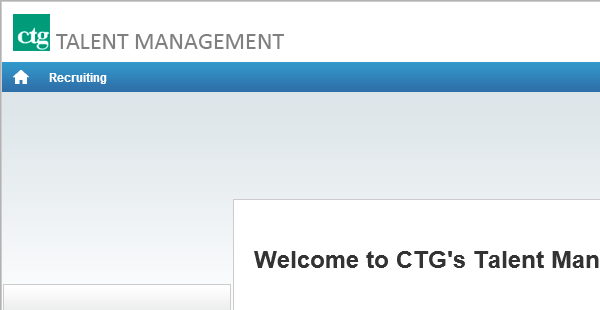
Task: CandidateApplicationRejection
Workflow: NavigateTo_Recruitment

Step 1: Attach Browser 'iexplore.exe Welcome' in window 'Welcome Center'

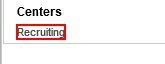
Step 2: click on the link
